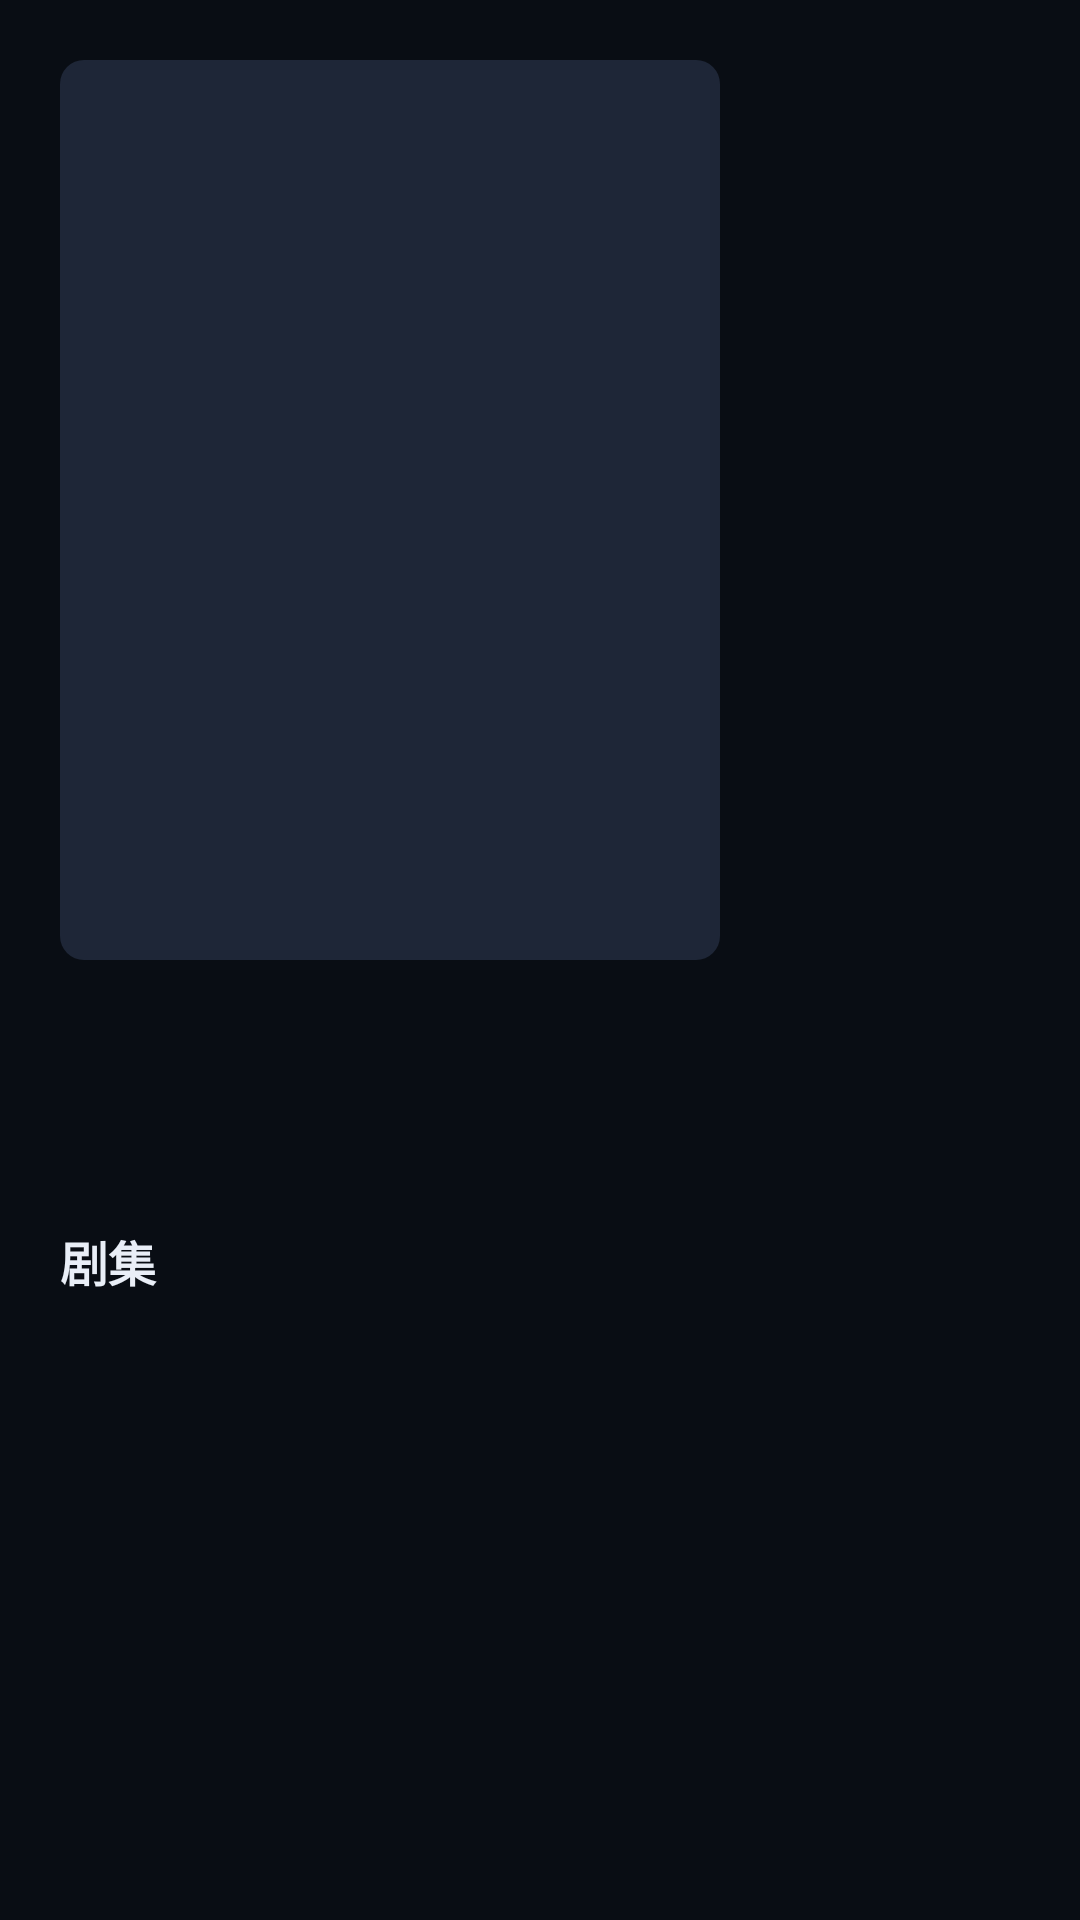

The Android layout XML behind this screen, and the referenced resources:
<!-- AndroidManifest.xml: application theme Theme.LibreTv -->
<!-- res/layout/activity_detail.xml -->
<?xml version="1.0" encoding="utf-8"?>
<LinearLayout xmlns:android="http://schemas.android.com/apk/res/android"
    android:layout_width="match_parent"
    android:layout_height="match_parent"
    android:orientation="vertical"
    android:background="@color/bg"
    android:padding="20dp">

    <LinearLayout
        android:layout_width="match_parent"
        android:layout_height="0dp"
        android:layout_weight="1"
        android:orientation="horizontal">

        <ImageView
            android:id="@+id/poster"
            android:layout_width="220dp"
            android:layout_height="300dp"
            android:background="@drawable/bg_poster"
            android:scaleType="centerCrop" />

        <LinearLayout
            android:layout_width="0dp"
            android:layout_height="match_parent"
            android:layout_weight="1"
            android:layout_marginStart="22dp"
            android:orientation="vertical">

            <TextView
                android:id="@+id/title"
                android:layout_width="match_parent"
                android:layout_height="wrap_content"
                android:textColor="@color/text"
                android:textSize="26sp"
                android:textStyle="bold" />

            <TextView
                android:id="@+id/meta"
                android:layout_width="match_parent"
                android:layout_height="wrap_content"
                android:layout_marginTop="8dp"
                android:textColor="@color/accent"
                android:textSize="14sp" />

            <TextView
                android:id="@+id/source"
                android:layout_width="match_parent"
                android:layout_height="wrap_content"
                android:layout_marginTop="4dp"
                android:textColor="@color/text_dim"
                android:textSize="13sp" />

            <Button
                android:id="@+id/resume_btn"
                android:layout_width="wrap_content"
                android:layout_height="40dp"
                android:layout_marginTop="12dp"
                android:textSize="15sp"
                android:minWidth="0dp"
                android:paddingStart="20dp"
                android:paddingEnd="20dp"
                android:visibility="gone" />

            <TextView
                android:id="@+id/content"
                android:layout_width="match_parent"
                android:layout_height="0dp"
                android:layout_weight="1"
                android:layout_marginTop="10dp"
                android:textColor="@color/text_dim"
                android:textSize="13sp"
                android:ellipsize="end" />
        </LinearLayout>
    </LinearLayout>

    <TextView
        android:id="@+id/episodes_label"
        android:layout_width="match_parent"
        android:layout_height="wrap_content"
        android:layout_marginTop="14dp"
        android:text="@string/episodes"
        android:textColor="@color/text"
        android:textSize="16sp"
        android:textStyle="bold" />

    <HorizontalScrollView
        android:id="@+id/lines_scroll"
        android:layout_width="match_parent"
        android:layout_height="wrap_content"
        android:layout_marginTop="6dp"
        android:scrollbars="none"
        android:visibility="gone">

        <LinearLayout
            android:id="@+id/lines"
            android:layout_width="wrap_content"
            android:layout_height="wrap_content"
            android:orientation="horizontal" />
    </HorizontalScrollView>

    <androidx.recyclerview.widget.RecyclerView
        android:id="@+id/episodes"
        android:layout_width="match_parent"
        android:layout_height="180dp"
        android:layout_marginTop="8dp" />
</LinearLayout>
<!-- resources referenced by this layout -->
<resources>
  <color name="accent">#FF3D7EFF</color>
  <color name="bg">#FF090D14</color>
  <color name="text">#FFE9EEF7</color>
  <color name="text_dim">#FF8B97AB</color>
  <!-- drawable bg_poster (drawable) -->
  <?xml version="1.0" encoding="utf-8"?>
  <shape xmlns:android="http://schemas.android.com/apk/res/android" android:shape="rectangle">
      <solid android:color="#FF1E2637" />
      <corners android:radius="8dp" />
  </shape>
  <string name="episodes">剧集</string>
  <style name="Theme.LibreTv" parent="Theme.AppCompat.NoActionBar">
          <item name="android:windowBackground">@color/bg</item>
          <item name="android:colorBackground">@color/bg</item>
          <item name="android:textColorPrimary">@color/text</item>
          <item name="android:textColorSecondary">@color/text_dim</item>
          <item name="android:windowNoTitle">true</item>
      </style>
</resources>
